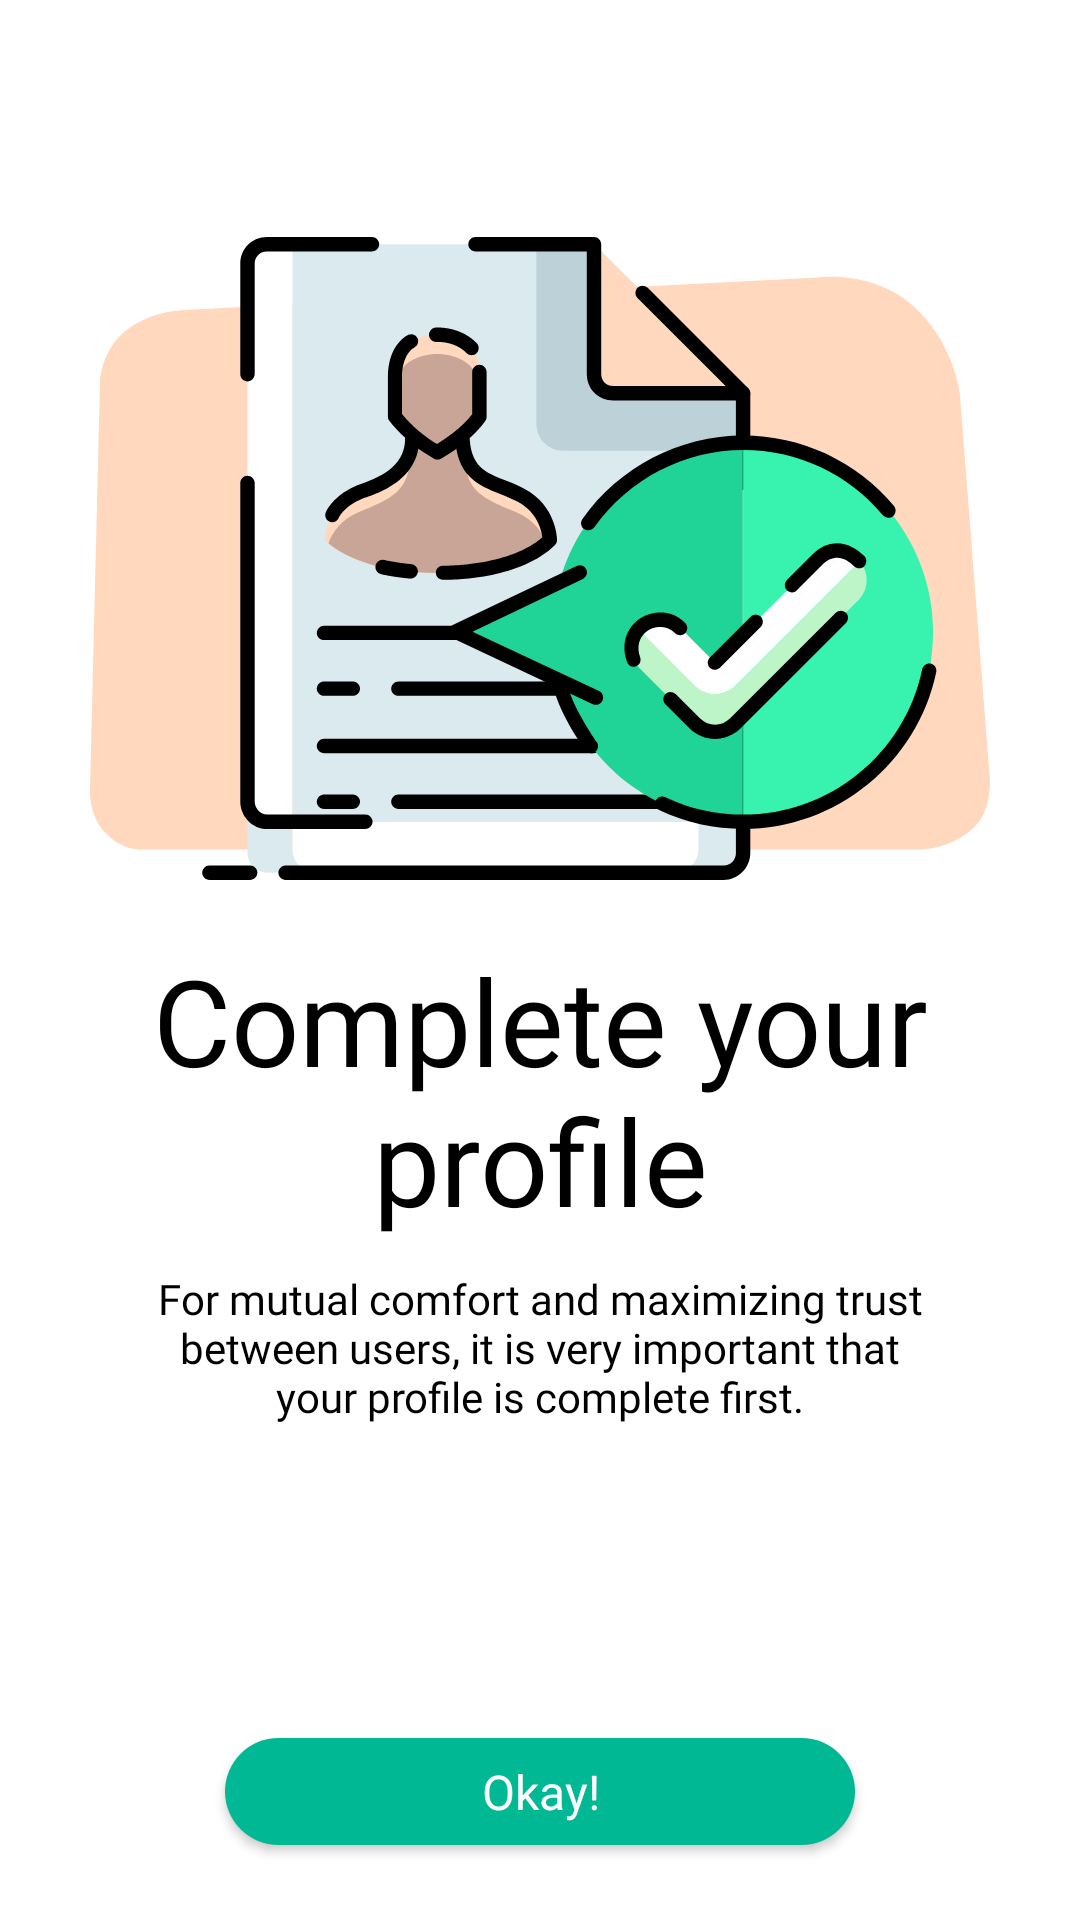

The Android layout XML behind this screen, and the referenced resources:
<!-- AndroidManifest.xml: application theme AppTheme -->
<!-- res/layout/fragment_find_friend2.xml -->
<?xml version="1.0" encoding="utf-8"?>
<LinearLayout xmlns:android="http://schemas.android.com/apk/res/android"
    xmlns:tools="http://schemas.android.com/tools"
    android:layout_width="match_parent"
    android:layout_height="match_parent"
    android:background="@color/white"
    android:orientation="vertical"
    tools:context=".ui.findfriends.FindFriend2Fragment">

    <LinearLayout
        android:layout_width="match_parent"
        android:layout_height="0dp"
        android:layout_weight="10"
        android:gravity="center"
        android:orientation="vertical">

        <ImageView
            android:layout_width="wrap_content"
            android:layout_height="wrap_content"
            android:layout_marginBottom="10dp"
            android:src="@drawable/ic_img_findfriends_2"
            tools:ignore="ContentDescription" />

        <TextView
            android:layout_width="wrap_content"
            android:layout_height="wrap_content"
            android:layout_marginStart="20dp"
            android:layout_marginTop="10dp"
            android:layout_marginEnd="20dp"
            android:layout_marginBottom="5dp"
            android:fontFamily="@font/geomanistbold"
            android:textSize="40sp"
            android:textAlignment="center"
            android:text="Complete your profile"
            android:textColor="@color/black"
            tools:ignore="HardcodedText" />

        <TextView
            android:layout_width="match_parent"
            android:layout_height="wrap_content"
            android:layout_marginStart="50dp"
            android:layout_marginTop="5dp"
            android:layout_marginEnd="50dp"
            android:fontFamily="@font/geomanistregular"
            android:text="For mutual comfort and maximizing trust between users, it is very important that your profile is complete first."
            android:textAlignment="center"
            android:textColor="#000000"
            android:textSize="14sp"
            tools:ignore="HardcodedText" />

    </LinearLayout>

    <LinearLayout
        android:layout_width="match_parent"
        android:layout_height="0dp"
        android:layout_marginStart="25dp"
        android:layout_marginTop="15dp"
        android:layout_marginEnd="25dp"
        android:layout_marginBottom="15dp"
        android:layout_weight="1"
        android:gravity="center_vertical"
        android:orientation="horizontal">

        <Button
            android:id="@+id/button_complete_profile"
            android:layout_width="match_parent"
            android:layout_height="wrap_content"
            android:layout_marginStart="50dp"
            android:layout_marginTop="10dp"
            android:layout_marginEnd="50dp"
            android:layout_marginBottom="10dp"
            android:background="@drawable/button_green"
            android:fontFamily="@font/geomanistmedium"
            android:text="Okay!"
            android:textAllCaps="false"
            android:textColor="#ffffff"
            android:textSize="16sp"
            tools:ignore="HardcodedText" />

    </LinearLayout>

</LinearLayout>
<!-- resources referenced by this layout -->
<resources>
  <color name="black">#000000</color>
  <color name="white">#ffffff</color>
  <!-- drawable button_green (drawable) -->
  <?xml version="1.0" encoding="utf-8"?>
  <selector xmlns:android="http://schemas.android.com/apk/res/android">
      <item>
          <shape android:shape="rectangle">
              <solid android:color="#00B894" />
              <corners android:radius="25dp" />
          </shape>
      </item>
  </selector>
  <!-- drawable ic_img_findfriends_2: vector/xml drawable (drawable, 10710 chars, omitted) -->
  <style name="AppTheme" parent="Theme.AppCompat.Light.NoActionBar">
          
          <item name="colorPrimary">@color/colorPrimary</item>
          <item name="colorPrimaryDark">@color/colorPrimaryDark</item>
          <item name="colorAccent">@color/colorAccent</item>
      </style>
  <color name="colorPrimary">#008577</color>
  <color name="colorPrimaryDark">#00574B</color>
  <color name="colorAccent">#D81B60</color>
</resources>
